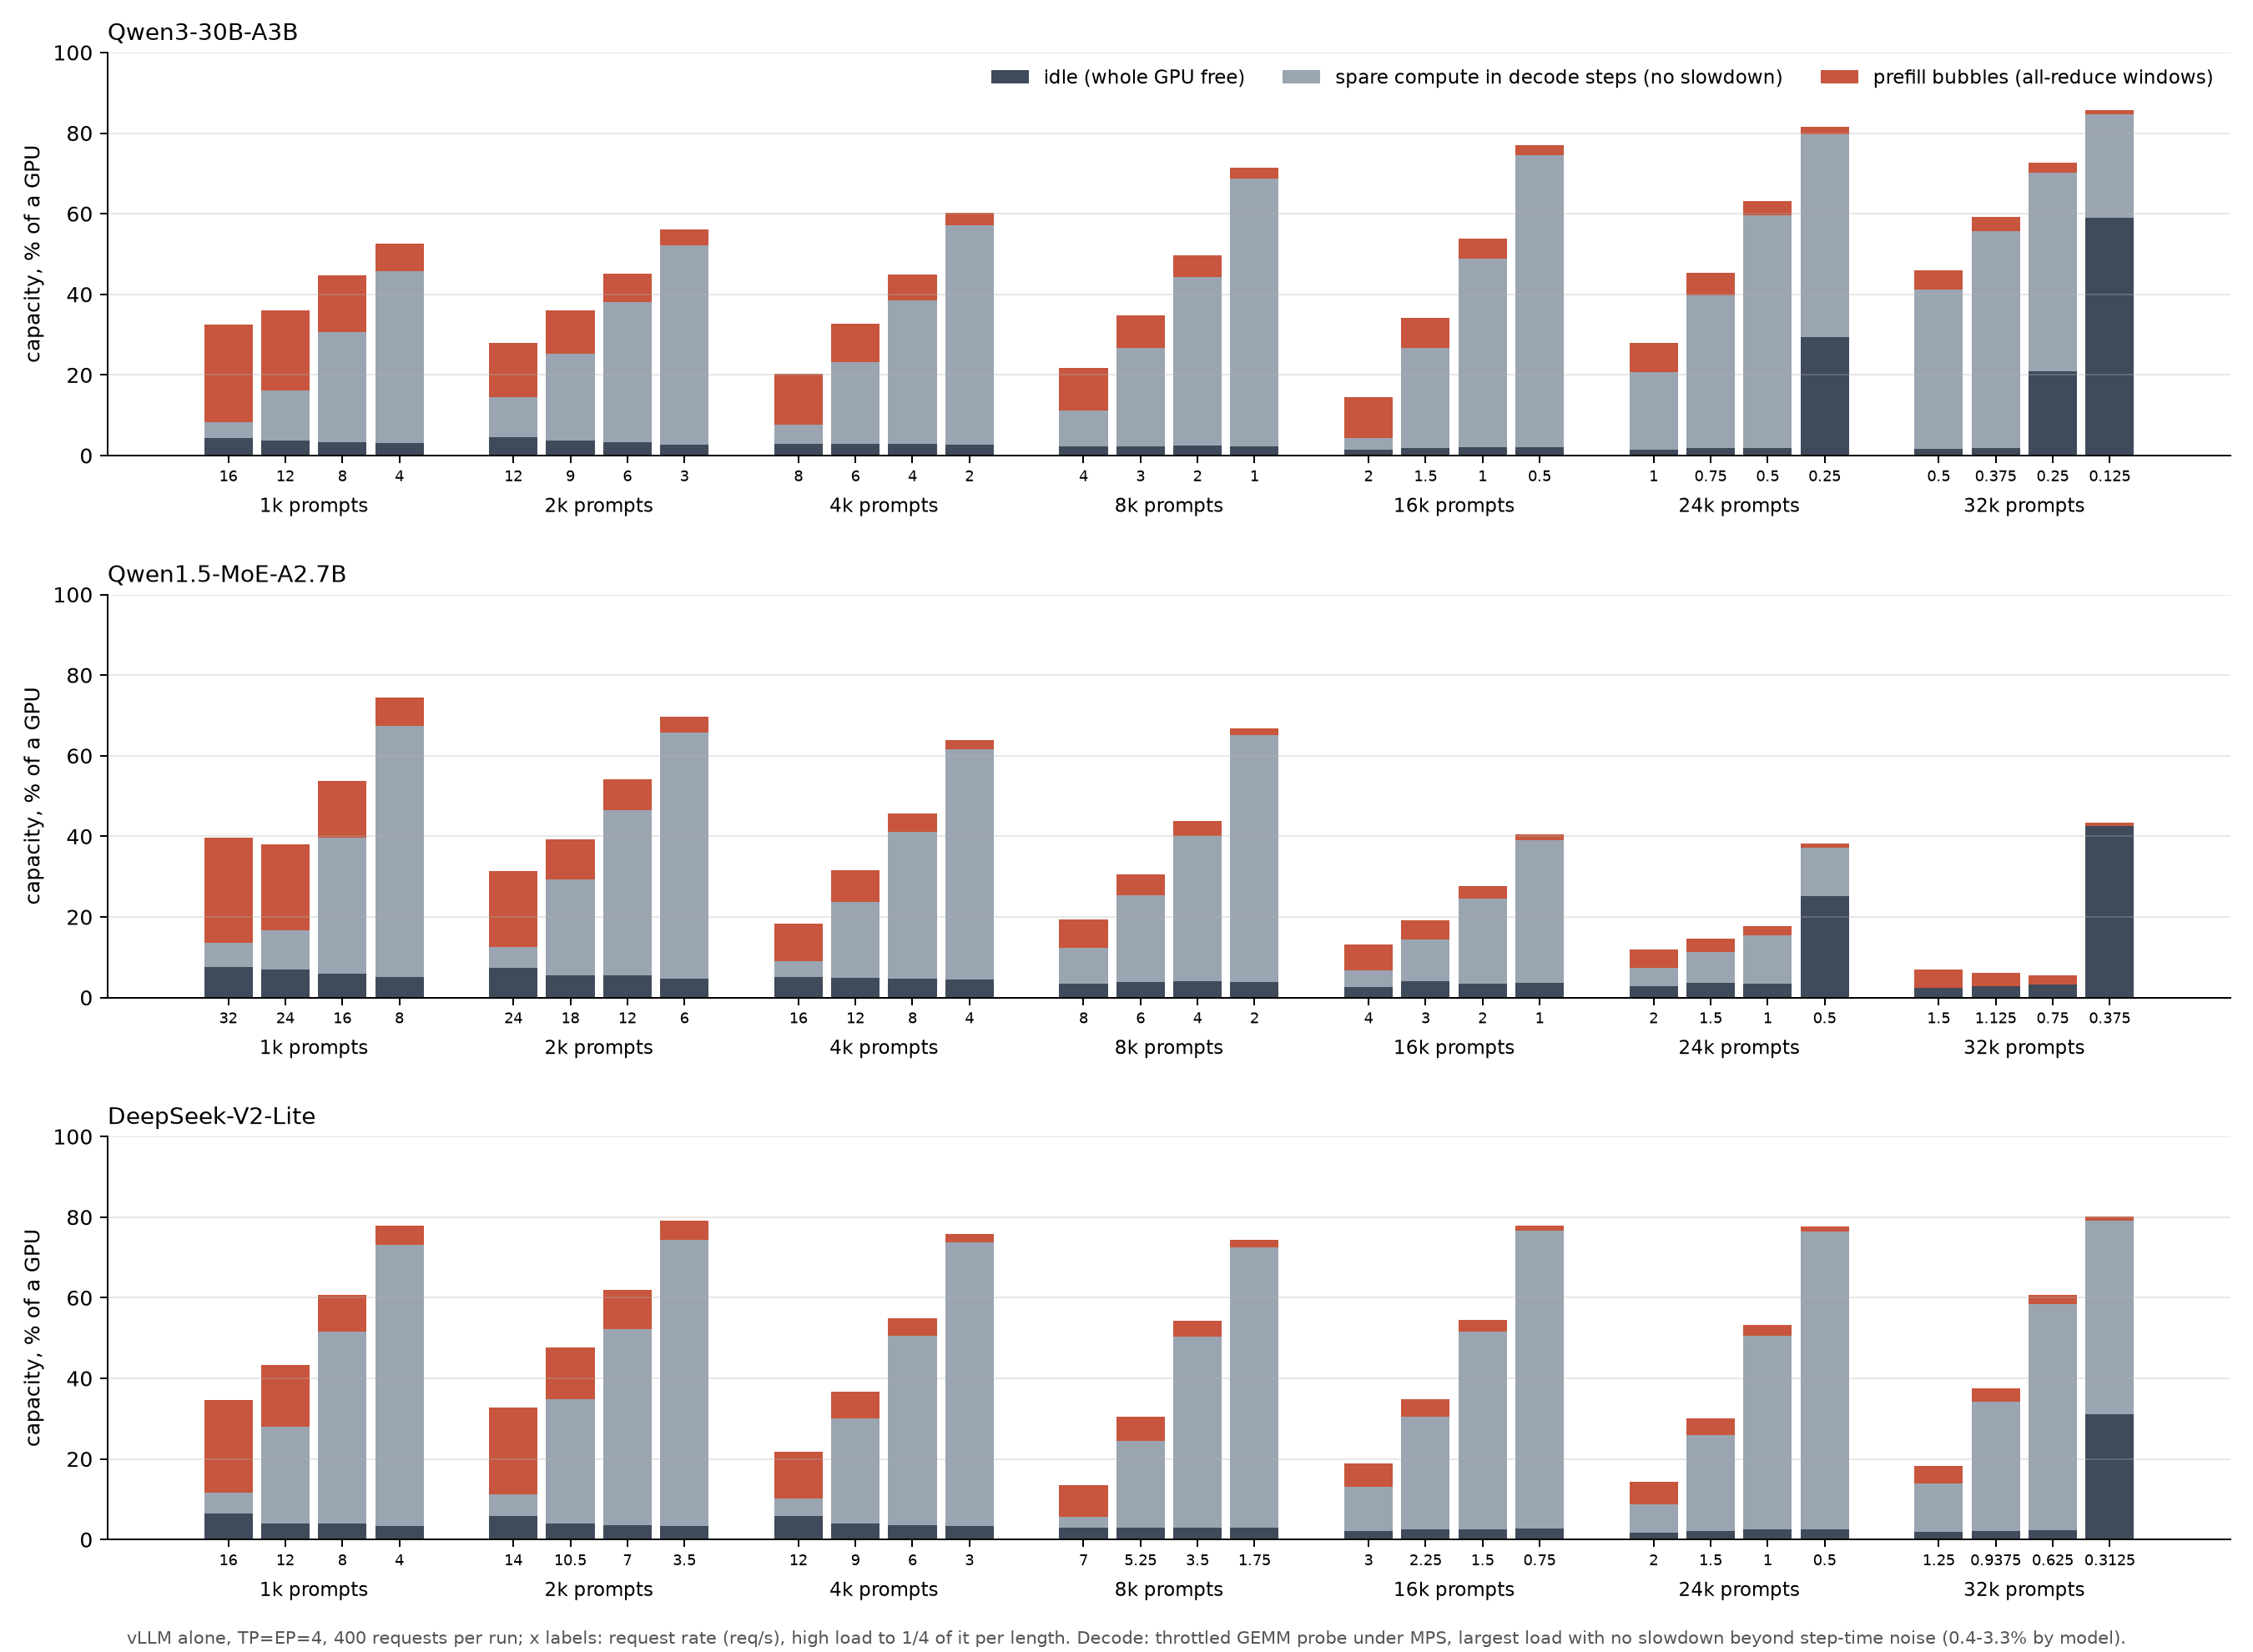

The table this chart was drawn from, first rows:
model, prompt_tokens, qps, frac_of_high, wall_s, idle, decode, bubbles, bubbles_4k, bubbles_wait, decode_time, prefill_time, decode_slowdown, bubble_ranks
Qwen3-30B-A3B, 32768, 0.125, 0.25, 3196, 0.5894, 0.2563, 0.01282, 0.01282, 0.006451, 0.2645, 0.146, 1.004, 4
Qwen3-30B-A3B, 24576, 0.25, 0.25, 1599, 0.2934, 0.5044, 0.01881, 0.01881, 0.009178, 0.5195, 0.187, 1.004, 4
Qwen3-30B-A3B, 32768, 0.25, 0.5, 1599, 0.2086, 0.4941, 0.02495, 0.02495, 0.01237, 0.5099, 0.2815, 1.004, 4
Qwen3-30B-A3B, 32768, 0.375, 0.75, 1067, 0.01841, 0.5389, 0.03727, 0.03727, 0.01842, 0.5585, 0.4231, 1.005, 4
Qwen3-30B-A3B, 16384, 0.5, 0.25, 800.6, 0.02138, 0.7246, 0.02623, 0.02623, 0.01242, 0.7575, 0.2211, 1.003, 4
Qwen3-30B-A3B, 24576, 0.5, 0.5, 800.9, 0.01887, 0.5777, 0.03769, 0.03769, 0.0181, 0.6073, 0.3738, 1.005, 4
Qwen3-30B-A3B, 32768, 0.5, 1.0, 801.3, 0.01586, 0.3969, 0.04975, 0.04975, 0.02464, 0.4172, 0.5669, 1.007, 4
Qwen3-30B-A3B, 24576, 0.75, 0.75, 535, 0.01872, 0.379, 0.05671, 0.05671, 0.02734, 0.4169, 0.5643, 1.005, 4
Qwen3-30B-A3B, 16384, 1.5, 0.75, 268.7, 0.01777, 0.2482, 0.07729, 0.07729, 0.03605, 0.3107, 0.6715, 1.003, 4
Qwen3-30B-A3B, 16384, 1.0, 0.5, 401.7, 0.01983, 0.4679, 0.05152, 0.05152, 0.02402, 0.5376, 0.4425, 1.003, 4
Qwen3-30B-A3B, 24576, 1.0, 1.0, 402, 0.01471, 0.1912, 0.0759, 0.0759, 0.03685, 0.222, 0.7632, 1.005, 4
Qwen3-30B-A3B, 8192, 1.0, 0.25, 401.3, 0.02239, 0.6646, 0.02882, 0.02882, 0.01368, 0.776, 0.2016, 1, 4
Qwen3-30B-A3B, 1024, 12.0, 0.75, 35.62, 0.03726, 0.1247, 0.1986, 0.0, 0.1573, 0.2202, 0.7425, 1.009, 4
Qwen3-30B-A3B, 2048, 12.0, 1.0, 36.07, 0.04441, 0.1002, 0.1345, 0.0, 0.05892, 0.1688, 0.7868, 1.008, 4
Qwen3-30B-A3B, 1024, 16.0, 1.0, 30.4, 0.04268, 0.04059, 0.2416, 0.0, 0.189, 0.06987, 0.8875, 1.008, 4
Qwen3-30B-A3B, 16384, 2.0, 1.0, 202.2, 0.01342, 0.03021, 0.104, 0.104, 0.04904, 0.03893, 0.9477, 1.006, 4
Qwen3-30B-A3B, 4096, 2.0, 0.25, 201.8, 0.02601, 0.546, 0.033, 0.033, 0.01306, 0.7648, 0.2092, 1, 4
Qwen3-30B-A3B, 8192, 2.0, 0.5, 201.9, 0.02436, 0.4191, 0.05517, 0.05517, 0.02499, 0.5725, 0.4032, 0.9996, 4
Qwen3-30B-A3B, 2048, 3.0, 0.25, 135.3, 0.02777, 0.494, 0.03816, 0.0, 0.01719, 0.77, 0.2023, 1.002, 4
Qwen3-30B-A3B, 8192, 3.0, 0.75, 135.5, 0.02303, 0.2443, 0.08171, 0.08171, 0.03649, 0.3611, 0.6158, 1.002, 4
Qwen3-30B-A3B, 1024, 4.0, 0.25, 102.3, 0.03122, 0.4271, 0.06785, 0.0, 0.05371, 0.7152, 0.2536, 1.005, 4
Qwen3-30B-A3B, 4096, 4.0, 0.5, 102, 0.02949, 0.356, 0.06564, 0.06564, 0.02611, 0.5471, 0.4234, 1.003, 4
Qwen3-30B-A3B, 8192, 4.0, 1.0, 102.3, 0.02218, 0.09045, 0.1074, 0.1074, 0.04809, 0.1394, 0.8384, 1.005, 4
Qwen3-30B-A3B, 2048, 6.0, 0.5, 68.77, 0.03336, 0.3465, 0.07235, 0.0, 0.03097, 0.5634, 0.4033, 1.006, 4
Qwen3-30B-A3B, 4096, 6.0, 0.75, 68.87, 0.02966, 0.2021, 0.09799, 0.09799, 0.039, 0.3216, 0.6488, 1.006, 4
Qwen3-30B-A3B, 1024, 8.0, 0.5, 52.15, 0.03382, 0.2721, 0.1413, 0.0, 0.1087, 0.468, 0.4982, 1.009, 4
Qwen3-30B-A3B, 4096, 8.0, 1.0, 52.38, 0.02925, 0.04733, 0.1293, 0.1293, 0.05187, 0.07551, 0.8952, 1.007, 4
Qwen3-30B-A3B, 2048, 9.0, 0.75, 46.67, 0.03683, 0.2158, 0.108, 0.0, 0.04938, 0.3603, 0.6029, 1.008, 4
Qwen1.5-MoE-A2.7B, 32768, 0.375, 0.25, 1066, 0.4246, 0.0, 0.0121, 0.0121, 0.002609, 0.4028, 0.1726, nan, 4
Qwen1.5-MoE-A2.7B, 24576, 0.5, 0.25, 799.5, 0.2524, 0.1189, 0.01203, 0.01203, 0.002363, 0.5864, 0.1612, nan, 4
Qwen1.5-MoE-A2.7B, 32768, 0.75, 0.5, 533.6, 0.03238, 0.0, 0.02391, 0.02391, 0.004952, 0.6229, 0.3447, nan, 4
Qwen1.5-MoE-A2.7B, 32768, 1.125, 0.75, 356.4, 0.0278, 0.0, 0.0359, 0.0359, 0.007417, 0.4543, 0.5179, nan, 4
Qwen1.5-MoE-A2.7B, 24576, 1.5, 0.75, 267.5, 0.03714, 0.07508, 0.03626, 0.03626, 0.006819, 0.4784, 0.4845, nan, 4
Qwen1.5-MoE-A2.7B, 32768, 1.5, 1.0, 267.7, 0.02373, 0.0, 0.04775, 0.04775, 0.009947, 0.2823, 0.6939, nan, 4
Qwen1.5-MoE-A2.7B, 16384, 1.0, 0.25, 400.4, 0.03664, 0.3531, 0.01699, 0.01699, 0.003124, 0.7586, 0.2048, nan, 4
Qwen1.5-MoE-A2.7B, 24576, 1.0, 0.5, 400.5, 0.03448, 0.1198, 0.02467, 0.02467, 0.005001, 0.6421, 0.3235, nan, 4
Qwen1.5-MoE-A2.7B, 2048, 12.0, 0.5, 34.51, 0.05414, 0.4101, 0.07626, 0.0, 0.03495, 0.5116, 0.4343, 1.022, 4
Qwen1.5-MoE-A2.7B, 4096, 12.0, 0.75, 34.47, 0.04832, 0.1895, 0.07999, 0.07999, 0.02198, 0.288, 0.6637, 1.019, 4
Qwen1.5-MoE-A2.7B, 1024, 16.0, 0.5, 26.16, 0.05908, 0.3379, 0.1404, 0.0, 0.1138, 0.391, 0.55, 1.029, 4
Qwen1.5-MoE-A2.7B, 4096, 16.0, 1.0, 26.23, 0.05178, 0.03933, 0.09408, 0.09408, 0.01777, 0.05915, 0.8891, 1.017, 4
Qwen1.5-MoE-A2.7B, 2048, 18.0, 0.75, 23.4, 0.05594, 0.2371, 0.09913, 0.0, 0.03867, 0.3196, 0.6245, 1.023, 4
Qwen1.5-MoE-A2.7B, 16384, 2.0, 0.5, 200.9, 0.03527, 0.2093, 0.03347, 0.03347, 0.005813, 0.5561, 0.4087, nan, 4
Qwen1.5-MoE-A2.7B, 24576, 2.0, 1.0, 201, 0.02768, 0.04558, 0.04875, 0.04875, 0.009545, 0.3259, 0.6464, nan, 4
Qwen1.5-MoE-A2.7B, 8192, 2.0, 0.25, 200.8, 0.03934, 0.6126, 0.01816, 0.01816, 0.003261, 0.7633, 0.1973, 1.01, 4
Qwen1.5-MoE-A2.7B, 1024, 24.0, 0.75, 17.88, 0.06988, 0.09705, 0.2141, 0.0, 0.1748, 0.1154, 0.8147, 1.023, 4
Qwen1.5-MoE-A2.7B, 2048, 24.0, 1.0, 21.31, 0.07302, 0.05244, 0.1886, 0.0, 0.1157, 0.06775, 0.8592, 1.019, 4
Qwen1.5-MoE-A2.7B, 16384, 3.0, 0.75, 134.6, 0.04028, 0.1041, 0.0502, 0.0502, 0.008858, 0.3433, 0.6165, nan, 4
Qwen1.5-MoE-A2.7B, 1024, 32.0, 1.0, 21.19, 0.07573, 0.05973, 0.2605, 0.0, 0.2197, 0.06939, 0.8549, 1.021, 4
Qwen1.5-MoE-A2.7B, 16384, 4.0, 1.0, 101.5, 0.02528, 0.04165, 0.0664, 0.0664, 0.01156, 0.1469, 0.8278, nan, 4
Qwen1.5-MoE-A2.7B, 4096, 4.0, 0.25, 101, 0.04461, 0.5722, 0.02449, 0.02449, 0.004804, 0.7381, 0.2173, 1.005, 4
Qwen1.5-MoE-A2.7B, 8192, 4.0, 0.5, 101, 0.04037, 0.3609, 0.03977, 0.03977, 0.008857, 0.5571, 0.4025, 1.006, 4
Qwen1.5-MoE-A2.7B, 2048, 6.0, 0.25, 67.73, 0.04573, 0.6122, 0.03953, 0.0, 0.01886, 0.7327, 0.2216, 1.008, 4
Qwen1.5-MoE-A2.7B, 8192, 6.0, 0.75, 67.77, 0.03881, 0.2144, 0.05453, 0.05453, 0.01034, 0.3668, 0.5944, 1.009, 4
Qwen1.5-MoE-A2.7B, 1024, 8.0, 0.25, 51.11, 0.05063, 0.6229, 0.07041, 0.0, 0.05668, 0.6699, 0.2795, 1.017, 4
Qwen1.5-MoE-A2.7B, 4096, 8.0, 0.5, 51.1, 0.04679, 0.3643, 0.04782, 0.04782, 0.00917, 0.5218, 0.4314, 1.013, 4
Qwen1.5-MoE-A2.7B, 8192, 8.0, 1.0, 51.2, 0.03525, 0.08718, 0.0732, 0.0732, 0.0145, 0.1576, 0.8072, 1.014, 4
DeepSeek-V2-Lite, 32768, 0.3125, 0.25, 1279, 0.3113, 0.4803, 0.01205, 0.01205, 0.003468, 0.4943, 0.1943, 0.9975, 4
DeepSeek-V2-Lite, 24576, 0.5, 0.25, 800.1, 0.02531, 0.738, 0.0145, 0.0145, 0.003884, 0.7602, 0.2144, 0.999, 4
DeepSeek-V2-Lite, 32768, 0.625, 0.5, 640.8, 0.02366, 0.5615, 0.02331, 0.02331, 0.006177, 0.5895, 0.3868, 0.9989, 4
DeepSeek-V2-Lite, 16384, 0.75, 0.25, 534, 0.02661, 0.7398, 0.01533, 0.01533, 0.004071, 0.772, 0.2014, 1.001, 4
... 24 more rows
